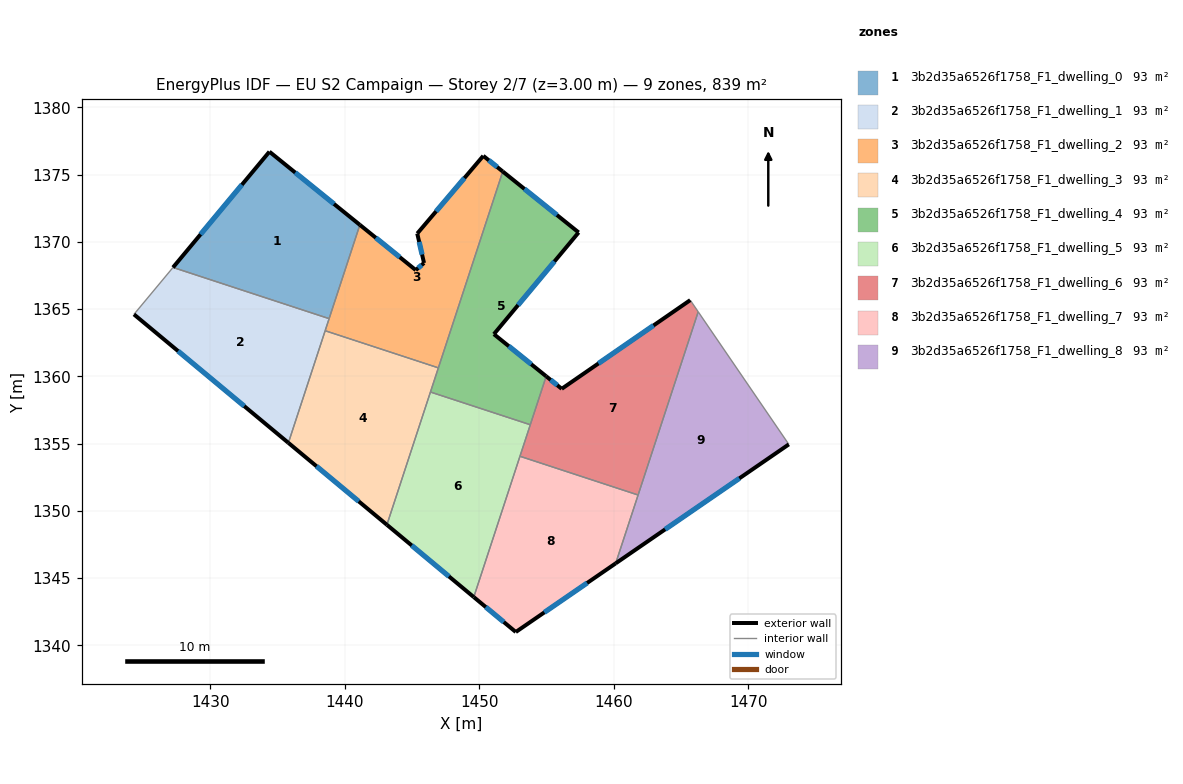
=== STOREY PLAN SPEC (per zone: floor XY polygon, exterior-wall plan segments, windows/doors) ===
zone 1: 3b2d35a6526f1758_F1_dwelling_0  (93.3 m²)
  floor: (1441.11, 1371.26) (1438.82, 1364.28) (1427.21, 1368.09) (1434.38, 1376.70)
  exterior wall: (1434.38, 1376.70) – (1427.21, 1368.09)  [11.2 m]
    window: (1432.33, 1374.24) – (1429.26, 1370.55)  [6.2 m²]
  exterior wall: (1441.11, 1371.26) – (1434.38, 1376.70)  [8.7 m]
    window: (1439.18, 1372.81) – (1436.30, 1375.14)  [4.8 m²]
  interior walls: 2
zone 2: 3b2d35a6526f1758_F1_dwelling_1  (93.3 m²)
  floor: (1438.82, 1364.28) (1435.79, 1355.05) (1424.31, 1364.60) (1427.21, 1368.09)
  exterior wall: (1424.31, 1364.60) – (1435.79, 1355.05)  [14.9 m]
    window: (1427.59, 1361.87) – (1432.51, 1357.78)  [8.2 m²]
  interior walls: 4
zone 3: 3b2d35a6526f1758_F1_dwelling_2  (93.3 m²)
  floor: (1451.73, 1375.22) (1446.94, 1360.62) (1438.53, 1363.39) (1441.11, 1371.26) (1445.26, 1367.89) (1445.88, 1368.42) (1445.37, 1370.61) (1450.28, 1376.39)
  exterior wall: (1445.88, 1368.42) – (1445.26, 1367.89)  [0.8 m]
    window: (1445.70, 1368.27) – (1445.44, 1368.04)  [0.4 m²]
  exterior wall: (1445.37, 1370.61) – (1445.88, 1368.42)  [2.2 m]
    window: (1445.52, 1369.99) – (1445.73, 1369.05)  [1.2 m²]
  exterior wall: (1450.28, 1376.39) – (1445.37, 1370.61)  [7.6 m]
    window: (1448.88, 1374.74) – (1446.78, 1372.26)  [4.2 m²]
  exterior wall: (1451.73, 1375.22) – (1450.28, 1376.39)  [1.9 m]
    window: (1451.32, 1375.56) – (1450.70, 1376.06)  [1.0 m²]
  exterior wall: (1445.26, 1367.89) – (1441.11, 1371.26)  [5.3 m]
    window: (1444.07, 1368.85) – (1442.29, 1370.30)  [2.9 m²]
  interior walls: 4
zone 4: 3b2d35a6526f1758_F1_dwelling_3  (93.3 m²)
  floor: (1446.94, 1360.62) (1443.12, 1348.96) (1435.79, 1355.05) (1438.53, 1363.39)
  exterior wall: (1435.79, 1355.05) – (1443.12, 1348.96)  [9.5 m]
    window: (1437.88, 1353.31) – (1441.02, 1350.70)  [5.3 m²]
  interior walls: 4
zone 5: 3b2d35a6526f1758_F1_dwelling_4  (93.3 m²)
  floor: (1457.37, 1370.69) (1451.07, 1363.13) (1454.96, 1360.00) (1453.78, 1356.39) (1446.35, 1358.83) (1451.73, 1375.22)
  exterior wall: (1451.07, 1363.13) – (1457.37, 1370.69)  [9.8 m]
    window: (1452.87, 1365.29) – (1455.57, 1368.53)  [5.4 m²]
  exterior wall: (1454.96, 1360.00) – (1451.07, 1363.13)  [5.0 m]
    window: (1453.85, 1360.89) – (1452.18, 1362.24)  [2.8 m²]
  exterior wall: (1457.37, 1370.69) – (1451.73, 1375.22)  [7.2 m]
    window: (1455.76, 1371.99) – (1453.34, 1373.93)  [4.0 m²]
  interior walls: 4
zone 6: 3b2d35a6526f1758_F1_dwelling_5  (93.3 m²)
  floor: (1453.78, 1356.39) (1449.58, 1343.58) (1443.12, 1348.96) (1446.35, 1358.83)
  exterior wall: (1443.12, 1348.96) – (1449.58, 1343.58)  [8.4 m]
    window: (1444.96, 1347.42) – (1447.73, 1345.12)  [4.6 m²]
  interior walls: 4
zone 7: 3b2d35a6526f1758_F1_dwelling_6  (93.3 m²)
  floor: (1465.67, 1365.66) (1466.26, 1364.79) (1461.79, 1351.17) (1453.01, 1354.05) (1454.96, 1360.00) (1456.11, 1359.07)
  exterior wall: (1456.11, 1359.07) – (1454.96, 1360.00)  [1.5 m]
    window: (1455.78, 1359.33) – (1455.29, 1359.73)  [0.8 m²]
  exterior wall: (1465.67, 1365.66) – (1456.11, 1359.07)  [11.6 m]
    window: (1462.94, 1363.78) – (1458.84, 1360.95)  [6.4 m²]
  interior walls: 5
zone 8: 3b2d35a6526f1758_F1_dwelling_7  (93.3 m²)
  floor: (1461.79, 1351.17) (1460.13, 1346.09) (1452.70, 1340.98) (1449.58, 1343.58) (1453.01, 1354.05)
  exterior wall: (1449.58, 1343.58) – (1452.70, 1340.98)  [4.1 m]
    window: (1450.47, 1342.84) – (1451.81, 1341.73)  [2.2 m²]
  exterior wall: (1452.70, 1340.98) – (1460.13, 1346.09)  [9.0 m]
    window: (1454.82, 1342.44) – (1458.00, 1344.63)  [5.0 m²]
  interior walls: 3
zone 9: 3b2d35a6526f1758_F1_dwelling_8  (93.3 m²)
  floor: (1466.26, 1364.79) (1473.00, 1354.94) (1460.13, 1346.09)
  exterior wall: (1460.13, 1346.09) – (1473.00, 1354.94)  [15.6 m]
    window: (1463.80, 1348.62) – (1469.32, 1352.41)  [8.6 m²]
  interior walls: 3

=== DERIVED (storey summary) ===
Building: EU S2 Campaign
Storey: 2 of 7  (floor level z = 3.00 m)
Storey gross floor area: 839.4 m²
Zones on this storey: 9
  - 3b2d35a6526f1758_F1_dwelling_0: floor 93.3 m²; exterior wall 19.9 m (59.6 m²); 2 window(s) 10.9 m²; WWR 18.4%
  - 3b2d35a6526f1758_F1_dwelling_1: floor 93.3 m²; exterior wall 14.9 m (44.8 m²); 1 window(s) 8.2 m²; WWR 18.4%
  - 3b2d35a6526f1758_F1_dwelling_2: floor 93.3 m²; exterior wall 17.8 m (53.5 m²); 5 window(s) 9.8 m²; WWR 18.4%
  - 3b2d35a6526f1758_F1_dwelling_3: floor 93.3 m²; exterior wall 9.5 m (28.6 m²); 1 window(s) 5.3 m²; WWR 18.4%
  - 3b2d35a6526f1758_F1_dwelling_4: floor 93.3 m²; exterior wall 22.1 m (66.2 m²); 3 window(s) 12.2 m²; WWR 18.4%
  - 3b2d35a6526f1758_F1_dwelling_5: floor 93.3 m²; exterior wall 8.4 m (25.2 m²); 1 window(s) 4.6 m²; WWR 18.4%
  - 3b2d35a6526f1758_F1_dwelling_6: floor 93.3 m²; exterior wall 13.1 m (39.3 m²); 2 window(s) 7.2 m²; WWR 18.4%
  - 3b2d35a6526f1758_F1_dwelling_7: floor 93.3 m²; exterior wall 13.1 m (39.2 m²); 2 window(s) 7.2 m²; WWR 18.4%
  - 3b2d35a6526f1758_F1_dwelling_8: floor 93.3 m²; exterior wall 15.6 m (46.9 m²); 1 window(s) 8.6 m²; WWR 18.4%
Zone adjacency (shared interzone walls):
  - 3b2d35a6526f1758_F1_dwelling_0 ↔ 3b2d35a6526f1758_F1_dwelling_1
  - 3b2d35a6526f1758_F1_dwelling_0 ↔ 3b2d35a6526f1758_F1_dwelling_2
  - 3b2d35a6526f1758_F1_dwelling_1 ↔ 3b2d35a6526f1758_F1_dwelling_2
  - 3b2d35a6526f1758_F1_dwelling_1 ↔ 3b2d35a6526f1758_F1_dwelling_3
  - 3b2d35a6526f1758_F1_dwelling_2 ↔ 3b2d35a6526f1758_F1_dwelling_3
  - 3b2d35a6526f1758_F1_dwelling_2 ↔ 3b2d35a6526f1758_F1_dwelling_4
  - 3b2d35a6526f1758_F1_dwelling_3 ↔ 3b2d35a6526f1758_F1_dwelling_4
  - 3b2d35a6526f1758_F1_dwelling_3 ↔ 3b2d35a6526f1758_F1_dwelling_5
  - 3b2d35a6526f1758_F1_dwelling_4 ↔ 3b2d35a6526f1758_F1_dwelling_5
  - 3b2d35a6526f1758_F1_dwelling_4 ↔ 3b2d35a6526f1758_F1_dwelling_6
  - 3b2d35a6526f1758_F1_dwelling_5 ↔ 3b2d35a6526f1758_F1_dwelling_6
  - 3b2d35a6526f1758_F1_dwelling_5 ↔ 3b2d35a6526f1758_F1_dwelling_7
  - 3b2d35a6526f1758_F1_dwelling_6 ↔ 3b2d35a6526f1758_F1_dwelling_7
  - 3b2d35a6526f1758_F1_dwelling_6 ↔ 3b2d35a6526f1758_F1_dwelling_8
  - 3b2d35a6526f1758_F1_dwelling_7 ↔ 3b2d35a6526f1758_F1_dwelling_8